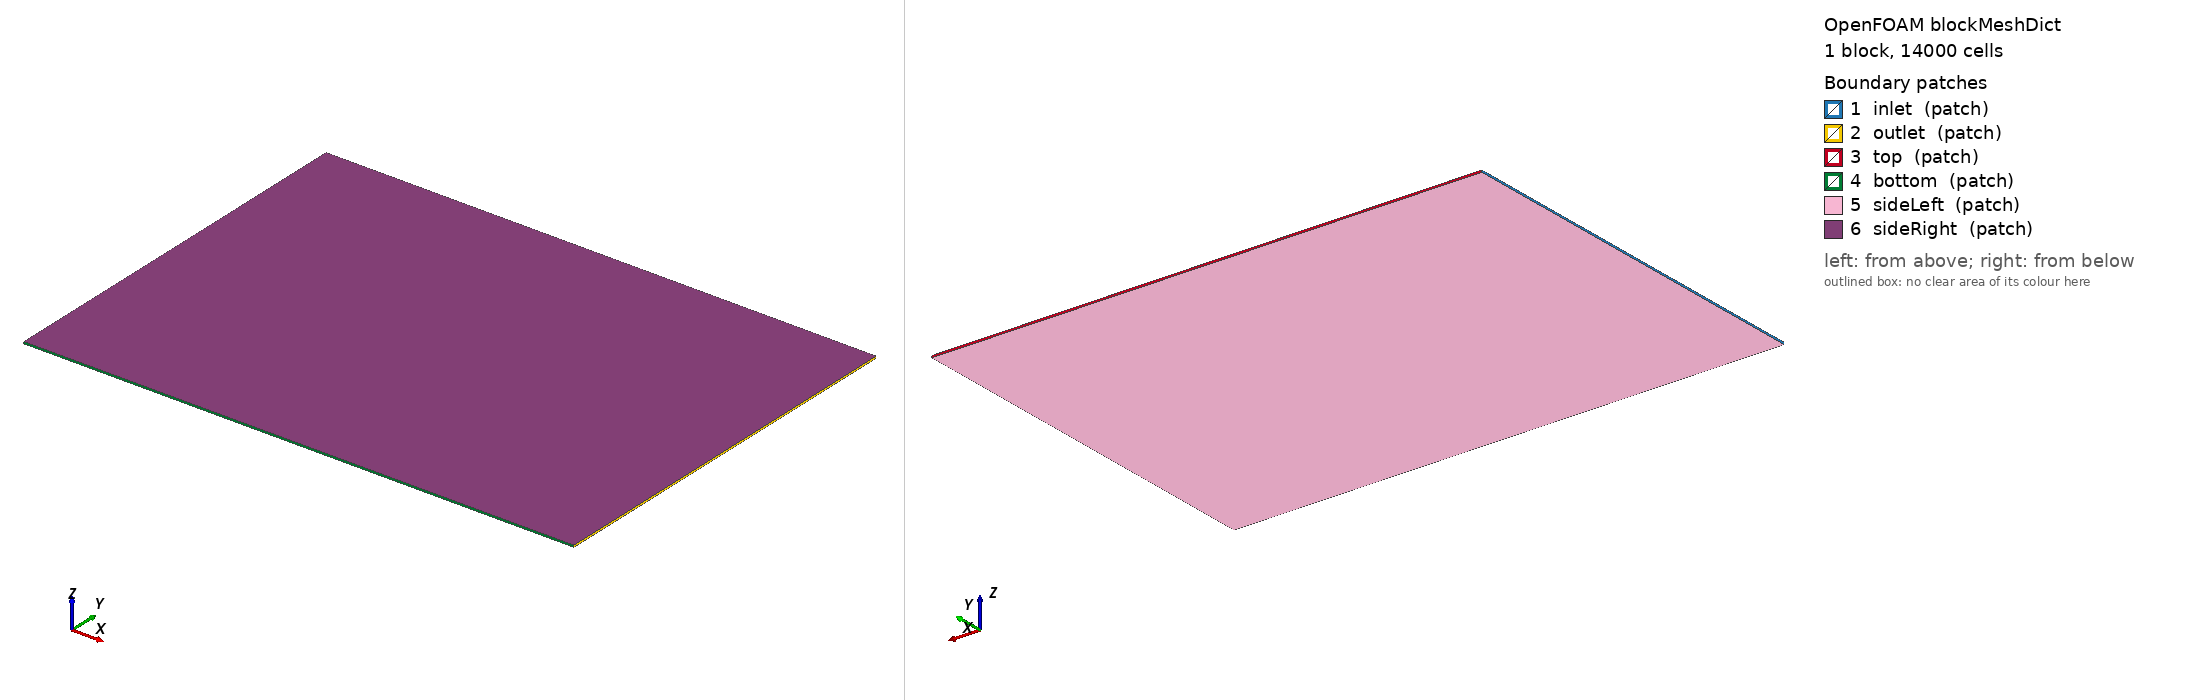

OpenFOAM case: the mesh blockMesh builds from blockMeshDict, 1 block(s), 14000 cells. Boundary patches (legend numbers): 1 inlet (patch), 2 outlet (patch), 3 top (patch), 4 bottom (patch), 5 sideLeft (patch), 6 sideRight (patch). Left view from above one corner, right view from below the opposite corner. Boundary conditions: 1 field file(s) under 0/; 6 of 6 drawn patches have an entry in a shipped field file.

=== system/blockMeshDict ===
/*--------------------------------*- C++ -*----------------------------------*/
FoamFile
{
    version     2.0;
    format      ascii;
    class       dictionary;
    location    "system";
    object      blockMeshDict;
}
// * * * * * * * * * * * * * * * * * * * * * * * * * * * * * * * * * * * * * //


// Background hex box for snappy: base 0.1 m cells in x/y and a single
// cell across the one-pitch span (snappy's refinement subdivides z too,
// reaching sub-mm at the vane band). Sides are plain patches carrying a
// slip BC - for the steady mean flow of a mirror-symmetric VG array this
// is exactly the symmetry condition, without symmetryPlane's planarity
// fussiness after snapping.
convertToMeters 1;

vertices
(
    (-4.5 -5.0 -0.025)  (9.5 -5.0 -0.025)
    (9.5 5.0 -0.025)  (-4.5 5.0 -0.025)
    (-4.5 -5.0 0.025)  (9.5 -5.0 0.025)
    (9.5 5.0 0.025)  (-4.5 5.0 0.025)
);

blocks
(
    hex (0 1 2 3 4 5 6 7) (140 100 1) simpleGrading (1 1 1)
);

edges ();

boundary
(
    inlet    { type patch; faces ((0 4 7 3)); }
    outlet   { type patch; faces ((1 2 6 5)); }
    top      { type patch; faces ((3 7 6 2)); }
    bottom   { type patch; faces ((0 1 5 4)); }
    sideLeft { type patch; faces ((0 3 2 1)); }
    sideRight{ type patch; faces ((4 5 6 7)); }
);

mergePatchPairs ();


=== 0/omega ===
/*--------------------------------*- C++ -*----------------------------------*/
FoamFile
{
    version     2.0;
    format      ascii;
    class       volScalarField;
    location    "0";
    object      omega;
}
// * * * * * * * * * * * * * * * * * * * * * * * * * * * * * * * * * * * * * //

dimensions      [0 0 -1 0 0 0 0];

internalField   uniform 412.511;

boundaryField
{
    inlet
    {
        type            fixedValue;
        value           uniform 412.511;
    }

    outlet
    {
        type            inletOutlet;
        inletValue      uniform 412.511;
        value           uniform 412.511;
    }

    top
    {
        type            slip;
    }

    bottom
    {
        type            slip;
    }

    sideLeft
    {
        type            slip;
    }

    sideRight
    {
        type            slip;
    }

    wing
    {
        type            omegaWallFunction;
        value           uniform 412.511;
    }

}
